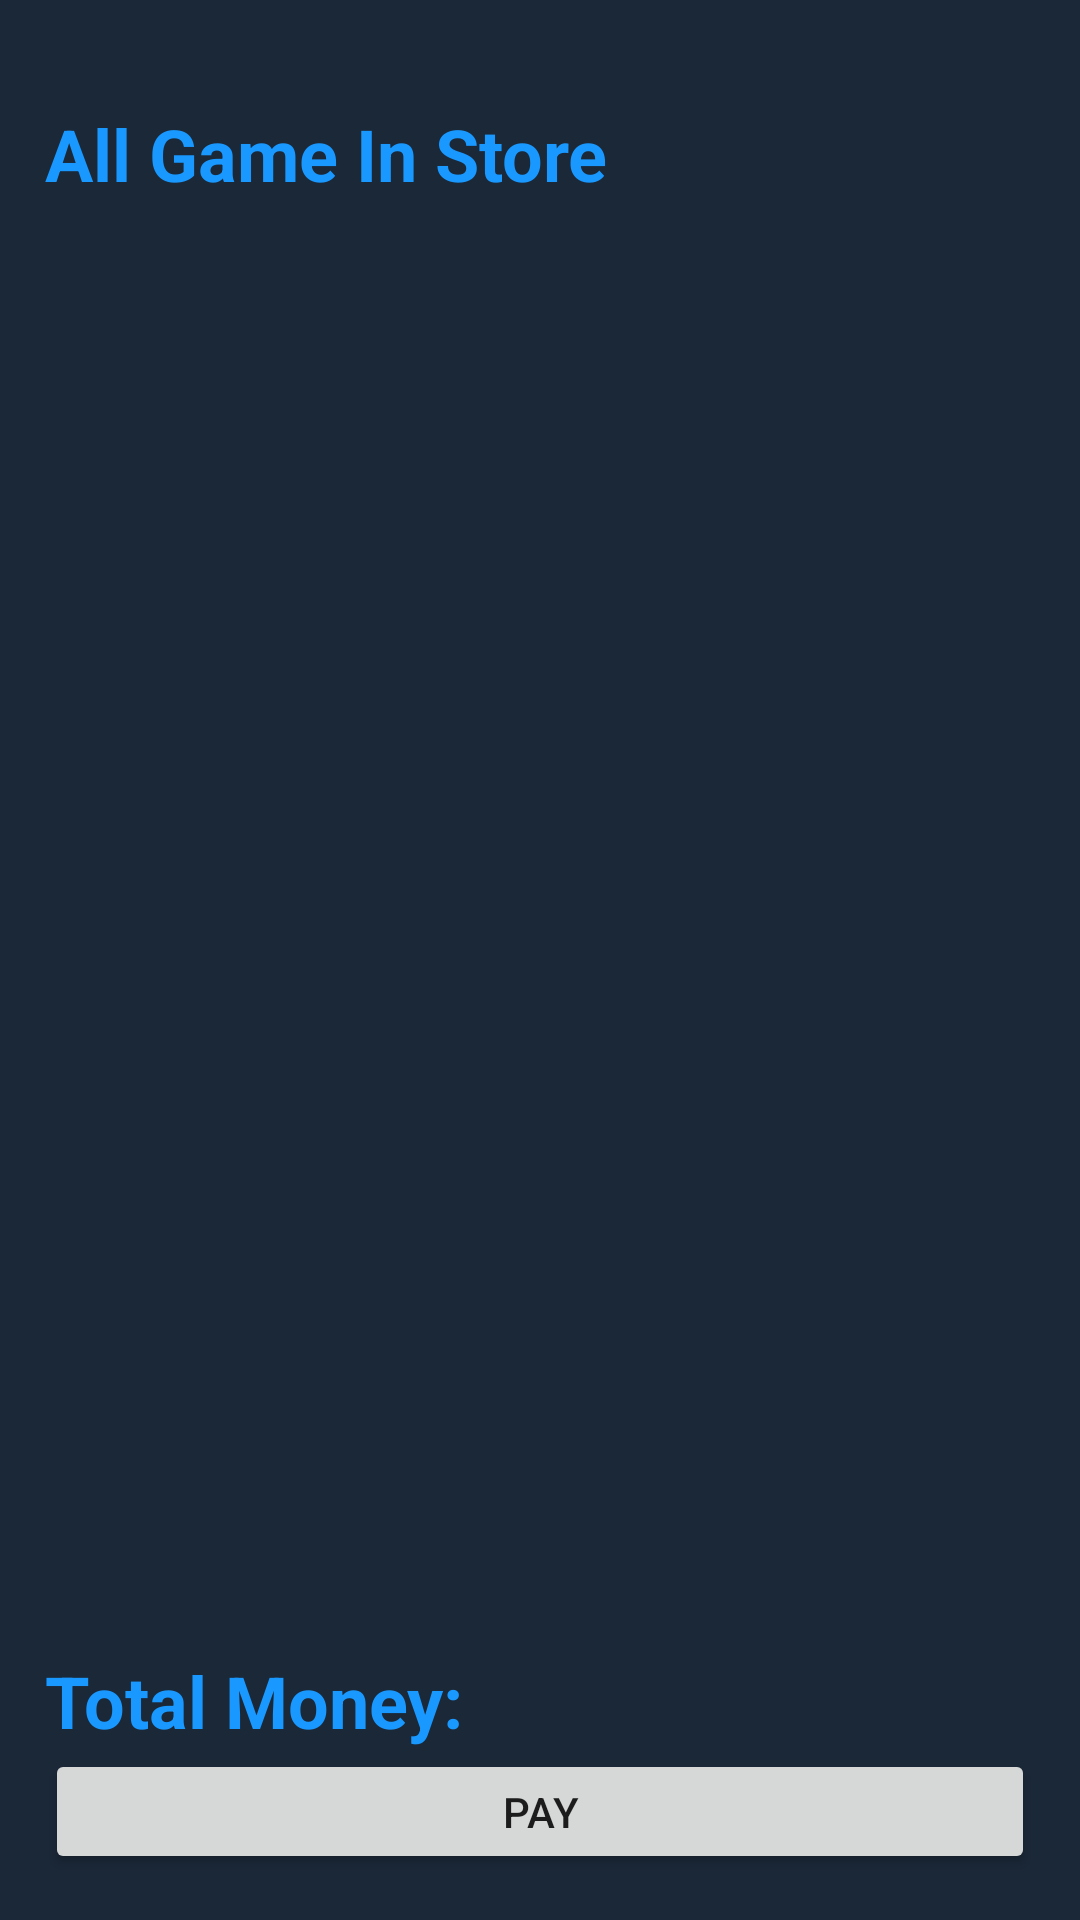

Here is an Android app screen rendered from its layout file. Give the layout XML and the strings, colors and styles it references.
<!-- AndroidManifest.xml: application theme Theme.StoreGame -->
<!-- res/layout/fragment_store.xml -->
<?xml version="1.0" encoding="utf-8"?>
<LinearLayout xmlns:android="http://schemas.android.com/apk/res/android"
    xmlns:app="http://schemas.android.com/apk/res-auto"
    android:layout_width="match_parent"
    android:layout_height="match_parent"
    android:background="#1B2838"
    android:clickable="true"
    android:orientation="vertical"
    android:padding="15dp">

    <TextView
        android:id="@+id/text_all_game_store"
        android:layout_width="wrap_content"
        android:layout_height="wrap_content"
        android:layout_marginTop="20dp"
        android:text="All Game In Store"
        android:textColor="#1999ff"
        android:textSize="24sp"
        android:textStyle="bold" />

    <androidx.recyclerview.widget.RecyclerView
        android:id="@+id/game_store"
        android:layout_width="match_parent"
        android:layout_height="0dp"
        android:layout_weight="1"
        android:orientation="vertical"
        app:layoutManager="androidx.recyclerview.widget.LinearLayoutManager" />

    <TextView
        android:id="@+id/text_total_money"
        android:layout_width="wrap_content"
        android:layout_height="wrap_content"
        android:layout_marginTop="20dp"
        android:text="Total Money: "
        android:textColor="#1999ff"
        android:textSize="24sp"
        android:textStyle="bold" />
    <androidx.appcompat.widget.AppCompatButton
        android:id="@+id/btn_pay"
        android:layout_width="match_parent"
        android:layout_height="0dp"
        android:layout_weight="0.09"
        android:text="Pay"/>

</LinearLayout>
<!-- resources referenced by this layout -->
<resources>
  <style name="Theme.StoreGame" parent="Theme.MaterialComponents.Light.NoActionBar.Bridge">
          
          <item name="colorPrimary">@color/white</item>
          <item name="colorPrimaryVariant">@color/white</item>
          <item name="colorOnPrimary">@color/white</item>
          
          <item name="colorSecondary">@color/teal_200</item>
          <item name="colorSecondaryVariant">@color/teal_700</item>
          <item name="colorOnSecondary">@color/black</item>
          
          <item name="android:statusBarColor">?attr/colorPrimaryVariant</item>
          
      </style>
  <!-- not gathered from this repository: default colours our renderer supplied (Android Studio template values) -->
  <color name="teal_200">#FF03DAC5</color>
  <color name="teal_700">#FF018786</color>
  <color name="black">#FF000000</color>
  <color name="white">#FFFFFFFF</color>
</resources>
